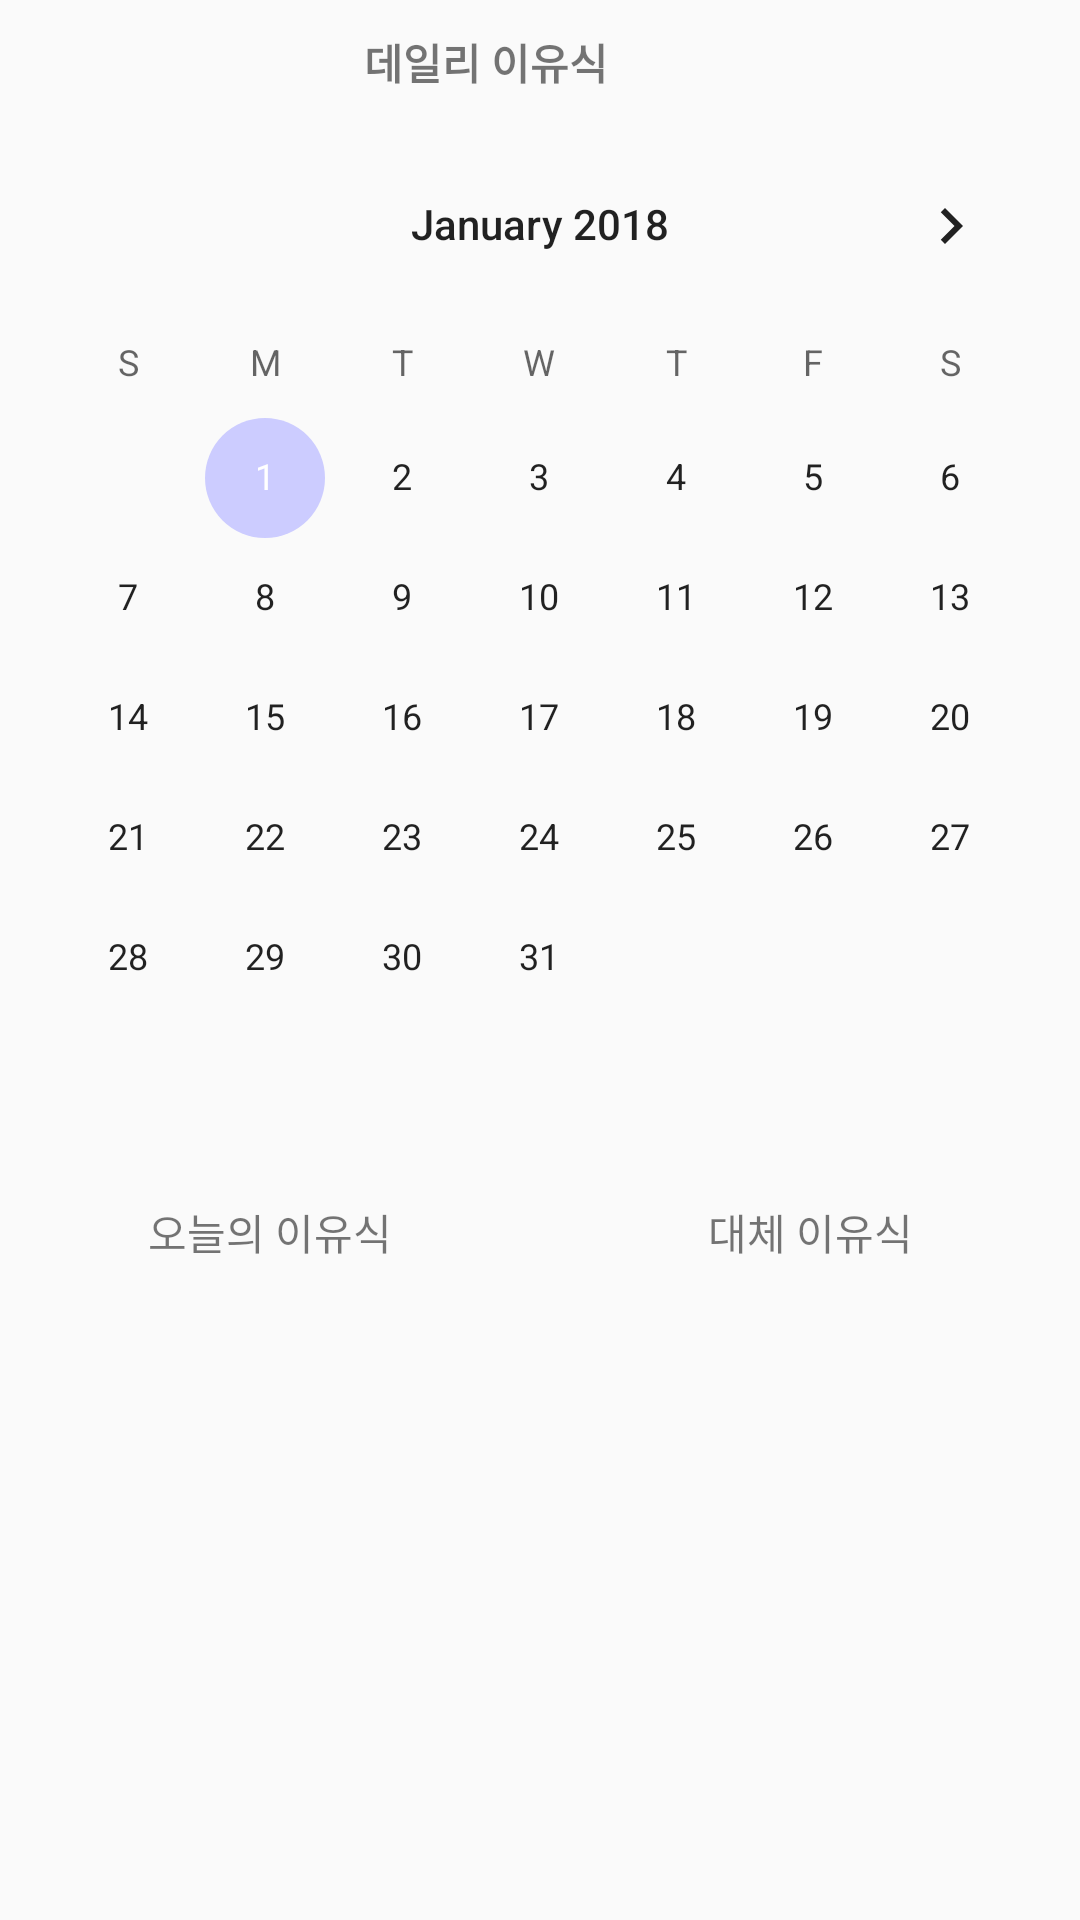

Produce the Android XML layout that renders to this screen, including the resource entries it uses.
<!-- AndroidManifest.xml: application theme AppTheme -->
<!-- res/layout/main_daily.xml -->
<?xml version="1.0" encoding="utf-8"?>
<LinearLayout xmlns:android="http://schemas.android.com/apk/res/android"
    android:layout_width="match_parent"
    android:layout_height="match_parent"
    android:orientation="vertical">

    <LinearLayout
        android:layout_width="match_parent"
        android:layout_height="0dp"
        android:layout_weight="0.5"
        android:orientation="horizontal"
        android:background="@drawable/shape_list"
        >

        <TextView
            android:layout_width="0dp"
            android:layout_height="match_parent"
            android:layout_weight="9"
            android:gravity="center"
            android:text="데일리 이유식"
            android:textStyle="bold" />
        <ImageView
            android:id="@+id/help"
            android:layout_width="0dp"
            android:layout_height="match_parent"
            android:layout_weight="1"
            android:src="@drawable/help"
            android:clickable="true"
            android:onClick="help"/>
    </LinearLayout>

    <CalendarView
        android:id="@+id/calendar"
        android:layout_width="match_parent"
        android:layout_height="0dp"
        android:layout_weight="4"
        android:maxDate="12/31/2020"
        android:minDate="01/01/2018"
        android:theme="@style/CalendarViewTheme"
        android:background="@drawable/shape_list"  />

    <TextView
        android:layout_width="match_parent"
        android:layout_height="0dp"
        android:layout_weight="0.2"
        />

    <LinearLayout
        android:layout_width="match_parent"
        android:layout_height="0dp"
        android:layout_weight="0.5"
        android:orientation="horizontal"
        >

            <TextView
                android:id="@+id/tvtoday"
                android:text="오늘의 이유식"
                android:layout_width="0dp"
                android:layout_height="match_parent"
                android:layout_weight="1"
                android:gravity="center"
                android:background="@drawable/shape_list"
                />
            <TextView
                android:id="@+id/tvreplace"
                android:text="대체 이유식"
                android:layout_width="0dp"
                android:layout_height="match_parent"
                android:layout_weight="1"
                android:background="@drawable/shape_list"
                android:gravity="center"
                />
    </LinearLayout>

    <LinearLayout
        android:layout_width="match_parent"
        android:layout_height="0dp"
        android:layout_weight="1.5"
        android:orientation="horizontal"
        >

            <ScrollView
                android:layout_width="0dp"
                android:layout_height="match_parent"
                android:layout_weight="1"
                android:fillViewport="true">
                <TextView
                    android:id="@+id/tvDaily"
                    android:layout_width="match_parent"
                    android:layout_height="match_parent"
                    android:gravity="center"
                    android:background="@drawable/shape_list"
                    />
            </ScrollView>

            <ScrollView
                android:layout_width="0dp"
                android:layout_height="match_parent"
                android:layout_weight="1"
                android:fillViewport="true"
                >
                <TextView
                    android:id="@+id/tvChange"
                    android:layout_width="match_parent"
                    android:layout_height="match_parent"
                    android:background="@drawable/shape_list"
                    android:gravity="center"
                    />
            </ScrollView>

            </LinearLayout>


    <TextView
        android:id="@+id/dailyfood"
        android:layout_width="match_parent"
        android:layout_height="0dp"
        android:layout_weight="1"
        android:text=""
        />
</LinearLayout>
<!-- resources referenced by this layout -->
<resources>
  <style name="CalendarViewTheme" parent="AppTheme">
          <item name="colorAccent">#CCCCFF</item>
      </style>
  <style name="AppTheme" parent="Theme.AppCompat.Light.DarkActionBar">
          
          <item name="colorPrimary">@color/colorPrimary</item>
          <item name="colorPrimaryDark">@color/colorPrimaryDark</item>
          <item name="colorAccent">@color/colorAccent</item>
      </style>
  <!-- not gathered from this repository: default colours our renderer supplied (Android Studio template values) -->
  <color name="colorPrimary">#FF6200EE</color>
  <color name="colorPrimaryDark">#FF3700B3</color>
  <color name="colorAccent">#FF03DAC5</color>
</resources>
